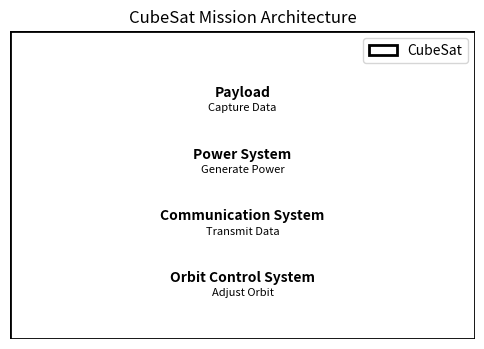

Here is the Python script that generated this plot:


import matplotlib.pyplot as plt

# CubeSat components
components = {
    "Payload": "Capture Data",
    "Power System": "Generate Power",
    "Communication System": "Transmit Data",
    "Orbit Control System": "Adjust Orbit",
}

# Create a diagram
fig, ax = plt.subplots(figsize=(6, 4))

# Draw CubeSat structure
ax.add_patch(plt.Rectangle((0, 0), 1, 1, fill=None, edgecolor='black', linewidth=2, label='CubeSat'))

# Draw components
for i, (component, action) in enumerate(components.items()):
    x_position = 0.5
    y_position = 0.8 - i * 0.2
    ax.text(x_position, y_position, component, ha='center', va='center', fontsize=10, fontweight='bold')
    ax.text(x_position, y_position - 0.05, action, ha='center', va='center', fontsize=8)

# Customize plot
ax.set_xlim(0, 1)
ax.set_ylim(0, 1)
ax.axis('off')
ax.legend(loc='upper right', bbox_to_anchor=(1, 1))

# Show the diagram
plt.title("CubeSat Mission Architecture")
plt.show()

